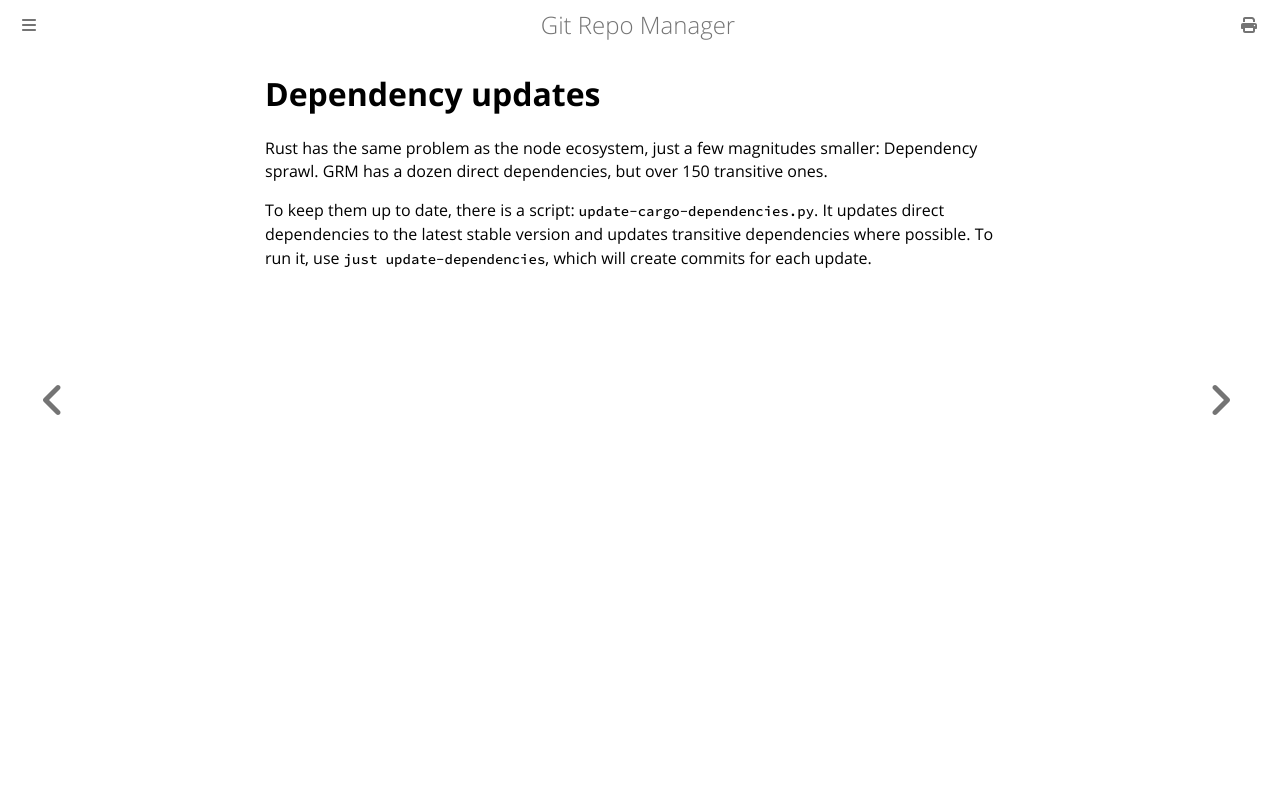

repository: hakoerber/git-repo-manager · page: dependency_updates.html · generator: mdbook

# Dependency updates

Rust has the same problem as the node ecosystem, just a few magnitudes smaller:
Dependency sprawl. GRM has a dozen direct dependencies, but over 150 transitive
ones.

To keep them up to date, there is a script:
`update-cargo-dependencies.py`. It updates direct dependencies to the
latest stable version and updates transitive dependencies where possible. To run
it, use `just update-dependencies`, which will create commits for each update.
